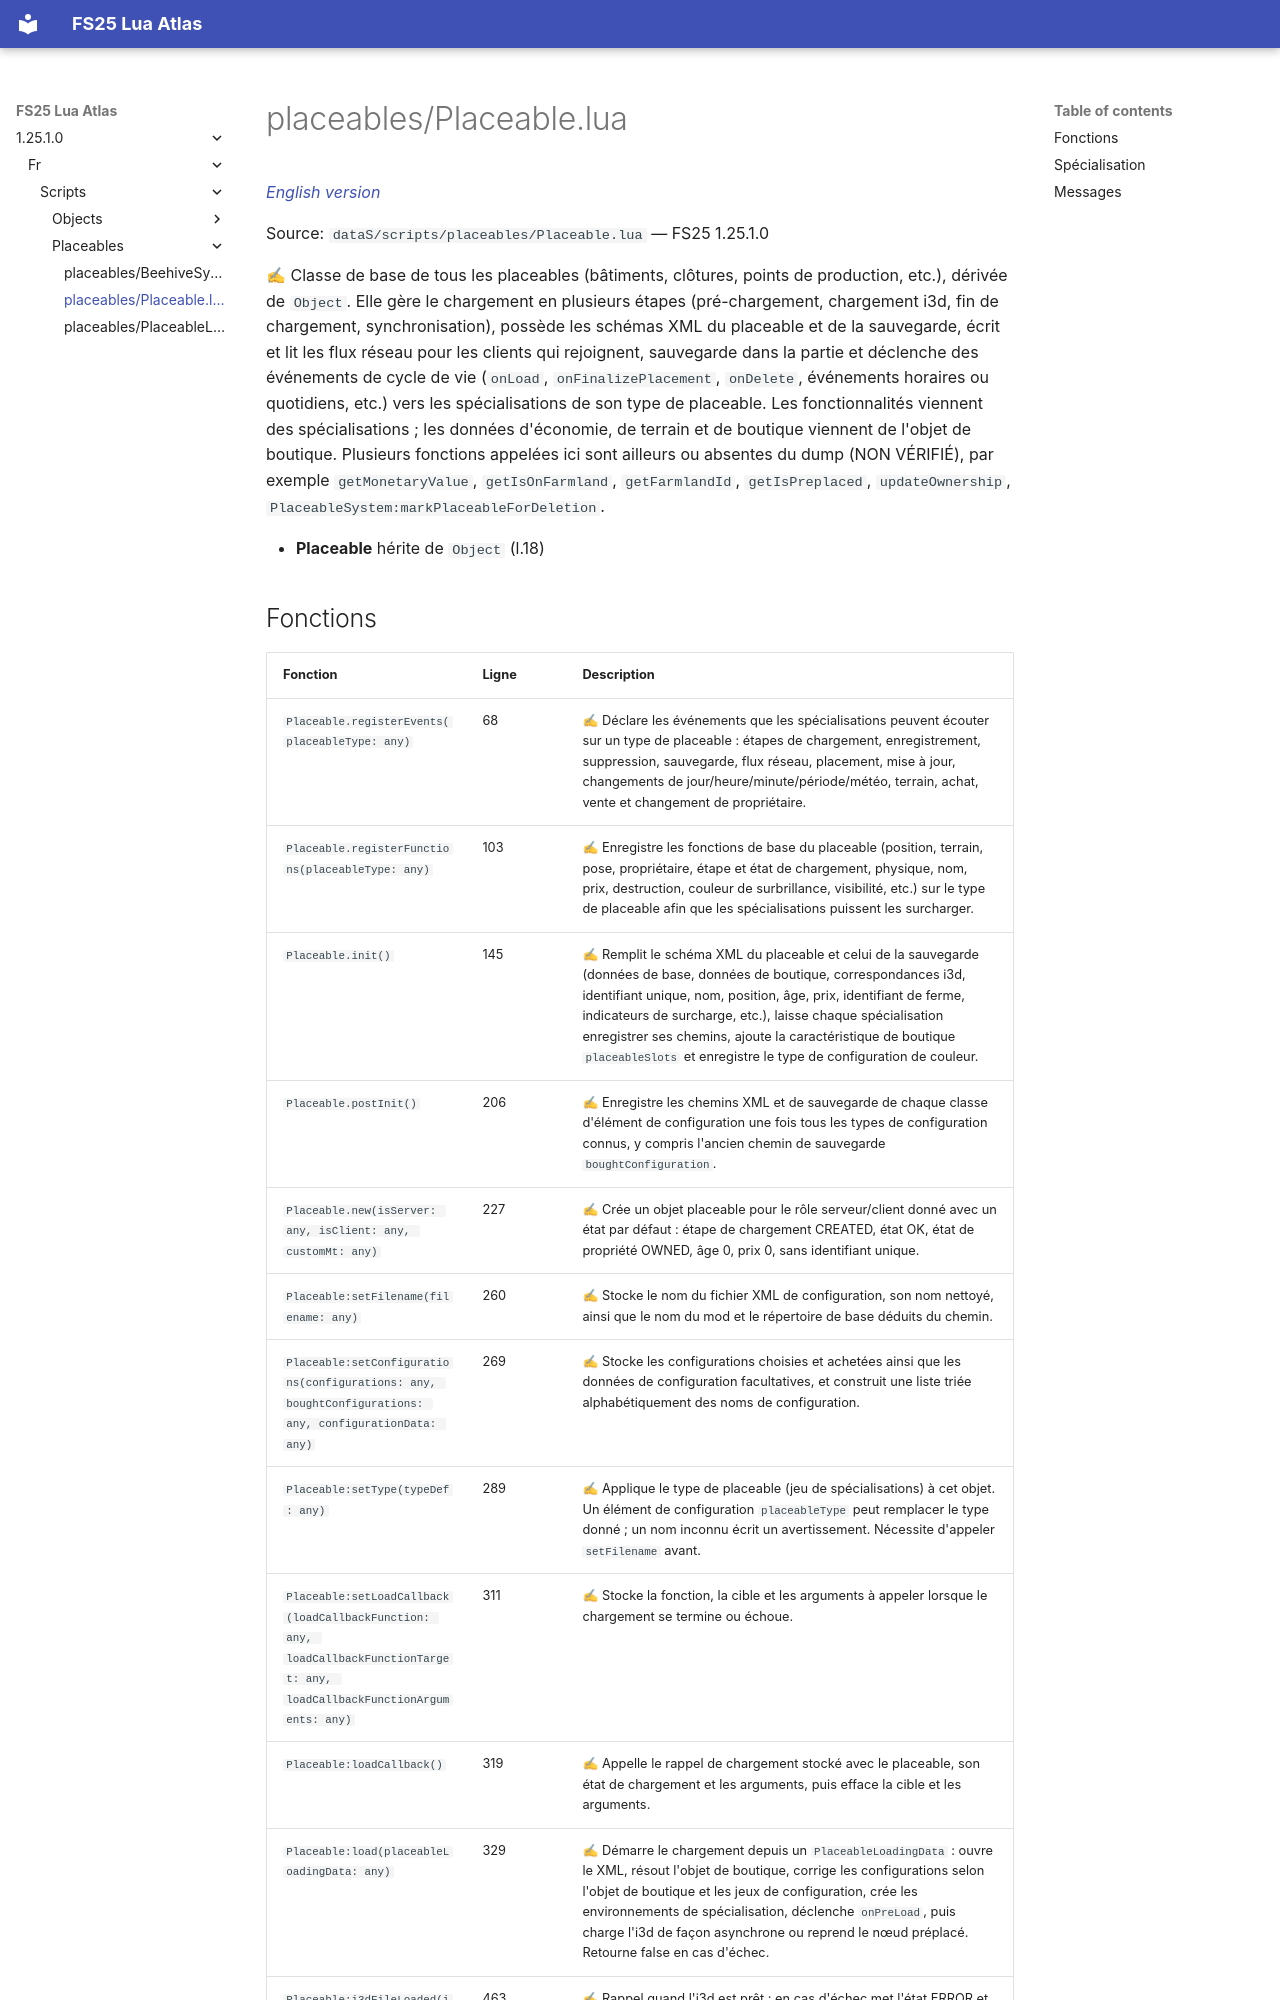

repository: Tim0219800/fs25-lua-atlas · page: 1.25.1.0/fr/scripts/placeables/Placeable.html · generator: mkdocs

# placeables/Placeable.lua

*[English version](../../../scripts/placeables/Placeable.md)*

Source: `dataS/scripts/placeables/Placeable.lua` — FS25 1.25.1.0

✍ Classe de base de tous les placeables (bâtiments, clôtures, points de production, etc.), dérivée de `Object`. Elle gère le chargement en plusieurs étapes (pré-chargement, chargement i3d, fin de chargement, synchronisation), possède les schémas XML du placeable et de la sauvegarde, écrit et lit les flux réseau pour les clients qui rejoignent, sauvegarde dans la partie et déclenche des événements de cycle de vie (`onLoad`, `onFinalizePlacement`, `onDelete`, événements horaires ou quotidiens, etc.) vers les spécialisations de son type de placeable. Les fonctionnalités viennent des spécialisations ; les données d'économie, de terrain et de boutique viennent de l'objet de boutique. Plusieurs fonctions appelées ici sont ailleurs ou absentes du dump (NON VÉRIFIÉ), par exemple `getMonetaryValue`, `getIsOnFarmland`, `getFarmlandId`, `getIsPreplaced`, `updateOwnership`, `PlaceableSystem:markPlaceableForDeletion`.

- **Placeable** hérite de `Object` (l.18)
